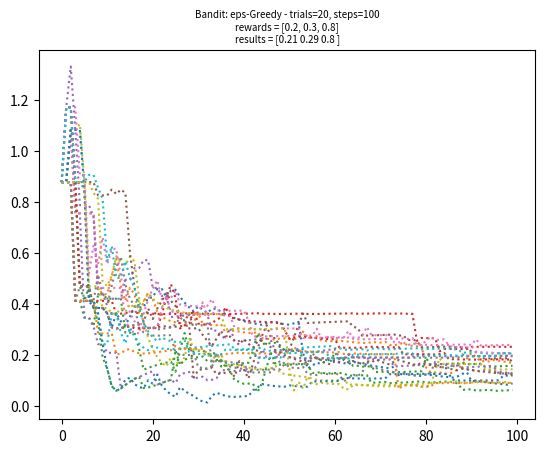

Recreate this plot in Python. (Note: this script raises an exception after producing the figure.)
#!/usr/bin/env python3
# -*- coding: utf-8 -*-
"""
Created on Wed Dec 13 15:47:52 2017

[redacted]
"""

import numpy as np
import matplotlib.pyplot as plt
from math import sqrt, log
# =============================================================================
# epsilon-greedy
# =============================================================================
def pull_arm(rewards, num_arm):
    p = np.random.uniform(0,1);
    if (p < rewards[num_arm]): return 1
    return 0


def get_arm(rewards_avg, eps):
    arms = len(rewards_avg)
    p = np.random.uniform(0,1);
    
    # play a random arm with p = eps :
    if (p < eps): return np.random.choice(arms)
    
    # else play the arm with the highest empirical mean with p = 1-eps :
    max_avg = np.max(rewards_avg)
    idx = np.where(rewards_avg == max_avg)[0]
    return np.random.choice(idx)



def ucb(rewards, eps, steps, trials, explore, error_graph=False, verbose=True):
    arms = len(rewards)
    m = explore
    if(verbose):
        print('starting...')
        print('rewards = ', str(rewards))

    rewards_total = np.zeros(arms)
    error_sum_per_step = np.zeros([trials,steps])
    for trial in range(trials):
        rewards_sum = np.zeros(arms)
        rewards_count = np.zeros(arms) + 0.00001
        rewards_avg = np.zeros(arms)
        rewards_cum = 0
        for step in range(steps):
            rewards_avg = np.divide(rewards_sum, rewards_count)
            if (step < m):
                arm = step % arms
            else:
                ucb_list = np.zeros(arms)
                for i in range(arms):
                    ni = rewards_count[i]
                    mu_hat = rewards_sum[i] / ni
                    ucb_list[i] = mu_hat + sqrt((2 * log(step)) / ni)
                arm = np.argmax(ucb_list)
            
            reward = pull_arm(rewards, arm)
            rewards_sum[arm] += reward
            rewards_cum += reward
            rewards_count[arm] += 1
            
            if(error_graph):
                error = np.linalg.norm(rewards_avg - rewards)
                error_sum_per_step[trial][step] = error
        
        rewards_total += rewards_avg
        if(verbose):
            print('-'*80)
            print('TRIAL #', str(trial+1))
            print('rewards_sum   = ', str(np.round(rewards_sum,2)))
            print('rewards_count = ', str(np.round(rewards_count)))
            print('rewards_avg   = ', str(np.round(rewards_avg,2)))
            print('rewards_cum   = ', str(rewards_cum))
                
    final_rewards = np.divide(rewards_total, trials)
    best_arm = np.argmax(final_rewards)
    
    if(verbose):
        print('-'*80)
        print('done!')
        print('machine rewards = ', str(rewards))
        print('rewards found   = ',str(final_rewards))
        print('best arm is     = ', str(best_arm))

    if(error_graph):
        plt.figure()
        for trial in range(trials):
            plt.plot(error_sum_per_step[trial],':')
        plt.title('Bandit: eps-Greedy - trials='+str(trials)+', steps='+str(steps)+'\n'+
            'rewards = '+str(rewards)+'\n'+
            'results = '+str(np.round(final_rewards,2)), fontsize=7)
        plt.savefig('images/bandit_UCB'+str(n)+'-steps='+str(steps)+'-tr='+str(trials)+'.png',dpi=200)
        
   
    
    return(best_arm)



n=1
ucb(rewards = [0.2,0.3,0.8], eps = 0.1, steps =  100, trials =  20, explore = 10, error_graph=True, verbose=False)
ucb(rewards = [0.2,0.3,0.8], eps = 0.1, steps =  100, trials = 100, explore = 10, error_graph=True, verbose=False)
ucb(rewards = [0.2,0.3,0.8], eps = 0.1, steps = 2000, trials =  20, explore = 10, error_graph=True, verbose=False)
ucb(rewards = [0.2,0.3,0.8], eps = 0.1, steps = 2000, trials = 100, explore = 10, error_graph=True, verbose=False)


n=2
ucb([0.1,0.1,0.1,0.2,0.4,0.6,0.7,0.8,0.8,0.9], eps=0.1, steps= 100, trials= 20, explore=1, error_graph=True, verbose=False)
ucb([0.1,0.1,0.1,0.2,0.4,0.6,0.7,0.8,0.8,0.9], eps=0.1, steps= 100, trials=100, explore=1, error_graph=True, verbose=False)
ucb([0.1,0.1,0.1,0.2,0.4,0.6,0.7,0.8,0.8,0.9], eps=0.1, steps=2000, trials= 20, explore=1, error_graph=True, verbose=False)
ucb([0.1,0.1,0.1,0.2,0.4,0.6,0.7,0.8,0.8,0.9], eps=0.1, steps=2000, trials=100, explore=1, error_graph=True, verbose=False)


